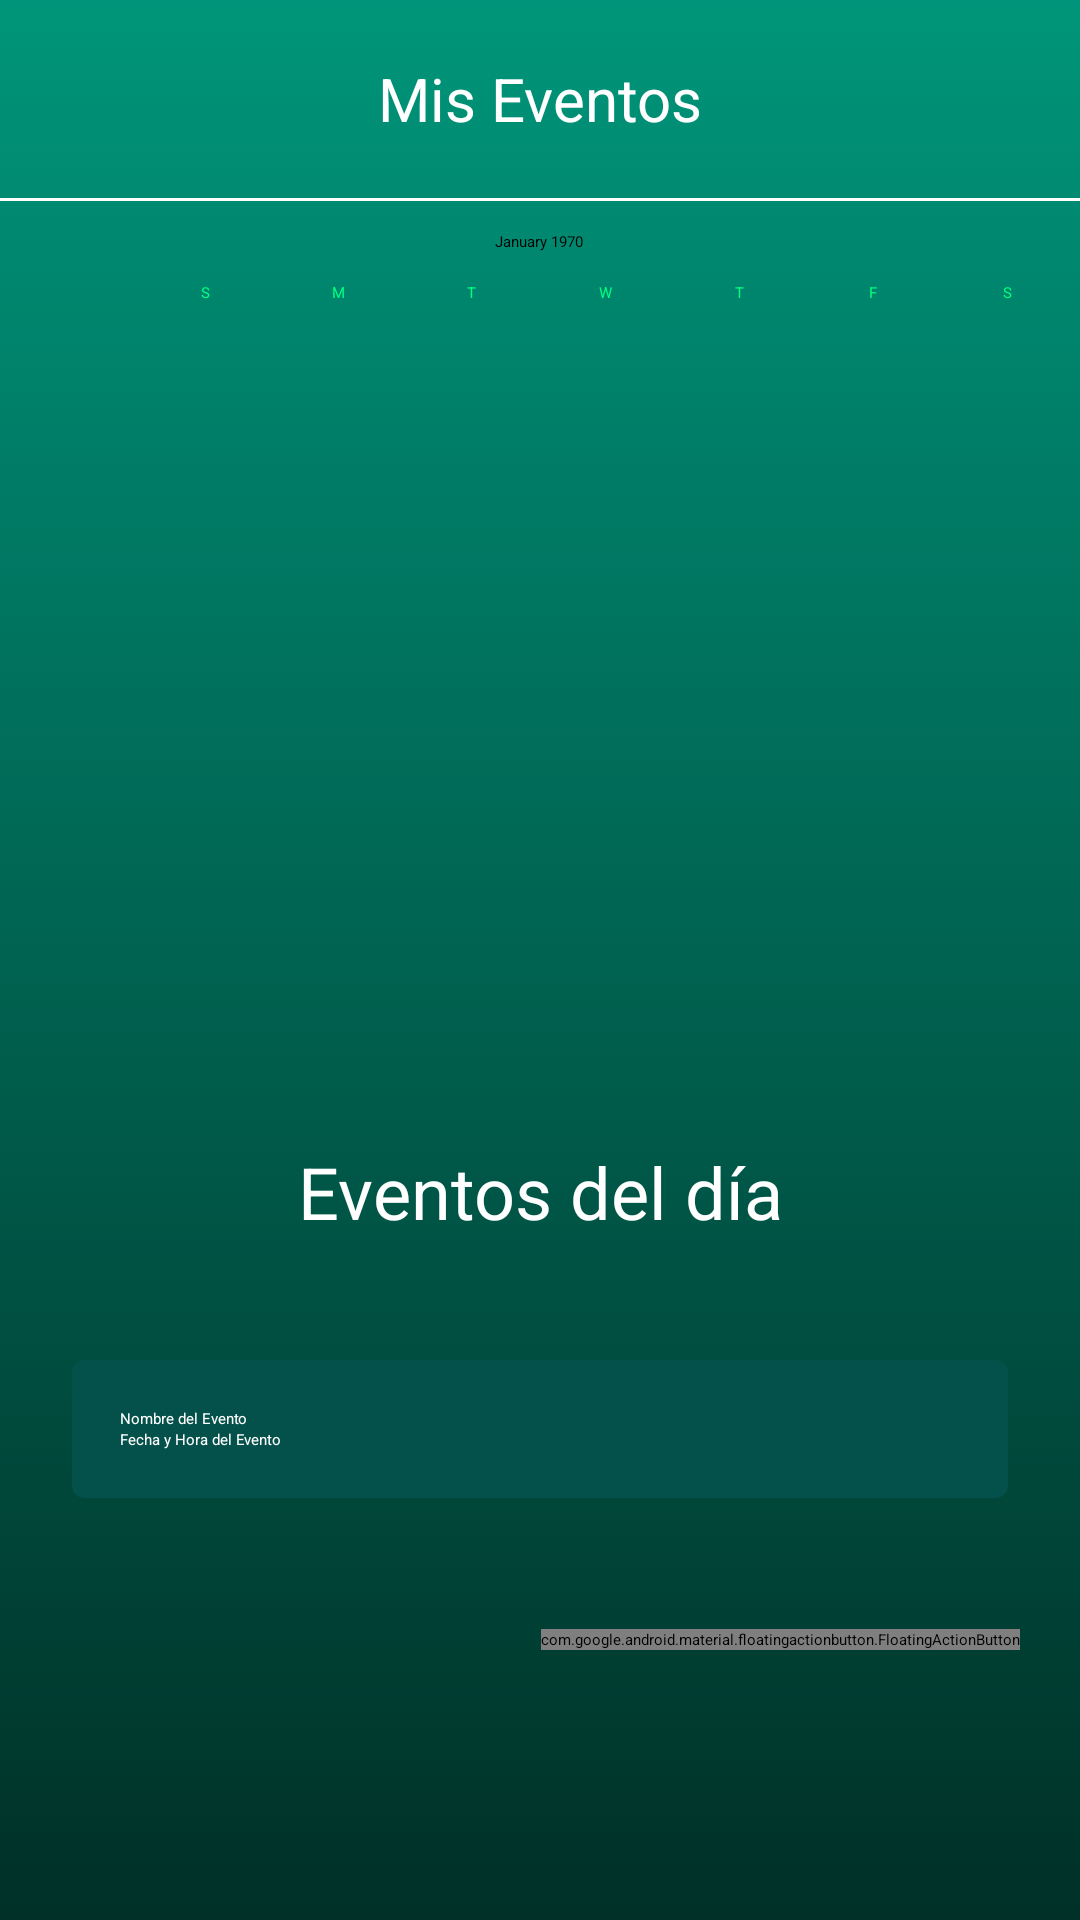

This screen was rendered from an Android layout file. Write that file and the resources it references.
<!-- AndroidManifest.xml: application theme Theme.MiAgenda -->
<!-- res/layout/fragment_calendar.xml -->
<?xml version="1.0" encoding="utf-8"?>
<RelativeLayout xmlns:android="http://schemas.android.com/apk/res/android"
    xmlns:tools="http://schemas.android.com/tools"
    xmlns:app="http://schemas.android.com/apk/res-auto"
    android:layout_width="match_parent"
    android:layout_height="match_parent"
    android:background="@drawable/fondo_app"
    android:id="@+id/calendarLayout"
    tools:context=".ui.calendar.CalendarFragment">

    <LinearLayout
        android:layout_width="match_parent"
        android:layout_height="match_parent"
        android:gravity="top"
        android:orientation="vertical"
        tools:layout_editor_absoluteX="0dp"
        tools:layout_editor_absoluteY="0dp">

        <TextView
            android:layout_width="match_parent"
            android:layout_height="66dp"
            android:gravity="center"
            android:text="Mis Eventos"
            android:textColor="@color/white"
            android:textSize="20dp" />

        <View
            android:layout_width="match_parent"
            android:layout_height="1dp"
            android:background="@color/white" />

        <CalendarView
            android:id="@+id/calendarView"
            android:layout_width="match_parent"
            android:layout_height="298dp"
            android:layout_alignParentTop="true"
            android:dateTextAppearance="@style/colorMonthDay"
            android:weekDayTextAppearance="@style/colorWeekDay" />

        <TextView
            android:id="@+id/tituloEventos"
            android:layout_width="match_parent"
            android:layout_height="wrap_content"
            android:layout_below="@id/calendarView"
            android:text="Eventos del día"
            android:textColor="@color/white"
            android:textSize="24sp"
            android:gravity="center_horizontal"
            android:padding="16dp"/>

        <LinearLayout
            android:id="@+id/containerEventos"
            android:layout_width="match_parent"
            android:layout_height="wrap_content"
            android:layout_below="@id/tituloEventos"
            android:orientation="vertical"
            android:padding="16dp">
            <androidx.cardview.widget.CardView
                android:id="@+id/eventoCV"
                android:layout_width="match_parent"
                android:layout_height="wrap_content"
                android:layout_margin="8dp"
                app:cardCornerRadius="4dp"
                app:cardElevation="0dp"
                app:cardBackgroundColor="#03514A"
                app:cardPreventCornerOverlap="false"
                app:cardUseCompatPadding="true"
                app:strokeColor="@color/white"
                app:strokeWidth="4dp">

                <LinearLayout
                    android:layout_width="match_parent"
                    android:layout_height="wrap_content"
                    android:orientation="vertical"
                    android:padding="16dp">

                    <TextView
                        android:layout_width="match_parent"
                        android:layout_height="wrap_content"
                        android:text="Nombre del Evento"
                        android:textAppearance="@style/TextAppearance.AppCompat.Large"
                        android:textColor="@color/white" />

                    <TextView
                        android:layout_width="match_parent"
                        android:layout_height="wrap_content"
                        android:text="Fecha y Hora del Evento"
                        android:textAppearance="@style/TextAppearance.AppCompat.Medium"
                        android:textColor="@color/white" />
                </LinearLayout>
            </androidx.cardview.widget.CardView>
        </LinearLayout>

    </LinearLayout>







    <com.google.android.material.floatingactionbutton.FloatingActionButton
        android:id="@+id/fabAgregarEvento"
        android:layout_width="wrap_content"
        android:layout_height="wrap_content"
        android:layout_alignParentEnd="true"
        android:layout_alignParentBottom="true"
        android:layout_marginBottom="90dp"
        android:layout_marginRight="20dp"
        android:src="@drawable/add"
        app:backgroundTint="@android:color/transparent"
        app:borderWidth="2dp"
        app:rippleColor="@color/white"
        app:tint="@color/white"
        app:elevation="0dp"
        app:pressedTranslationZ="0dp" />
</RelativeLayout>
<!-- resources referenced by this layout -->
<resources>
  <color name="white">#FFFFFFFF</color>
  <!-- drawable add (drawable) -->
  <vector xmlns:android="http://schemas.android.com/apk/res/android" android:height="24dp" android:tint="@color/fondoApp" android:viewportHeight="24" android:viewportWidth="24" android:width="24dp">
        
      <path android:fillColor="@color/fondoApp" android:pathData="M19,13h-6v6h-2v-6H5v-2h6V5h2v6h6v2z"/>
      
  </vector>
  <!-- drawable fondo_app (drawable) -->
  <?xml version="1.0" encoding="utf-8"?>
  <selector xmlns:android="http://schemas.android.com/apk/res/android">
      <item>
          <shape android:shape="rectangle">
              <gradient android:startColor="@color/aqua"
                  android:endColor="@color/darkaqua"
                  android:type="linear"
                  android:angle="270"/>
          </shape>
      </item>
  </selector>
  <style name="colorMonthDay" parent="TextAppearance.AppCompat.Large">
          <item name="android:textColor">@color/white</item>
      </style>
  <style name="colorWeekDay" parent="TextAppearance.AppCompat.Large">
          <item name="android:textColor">@color/weekday</item>
      </style>
  <color name="fondoApp">#00957A</color>
  <color name="aqua">#00957A</color>
  <color name="darkaqua">#003027</color>
  <color name="weekday">#00FF7F</color>
</resources>
